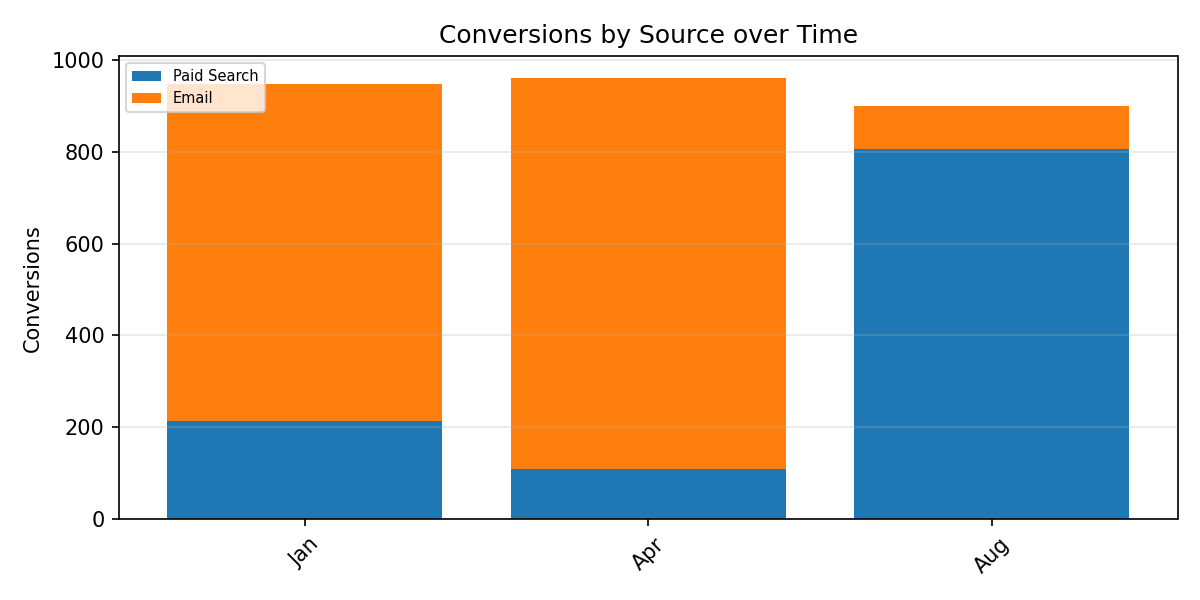

The file beside this chart, header and first rows:
Period, Paid Search, Email, Total
Jan, 213.0, 735.0, 948.0
Apr, 110.0, 850.0, 960.0
Aug, 805.0, 94.0, 899.0
